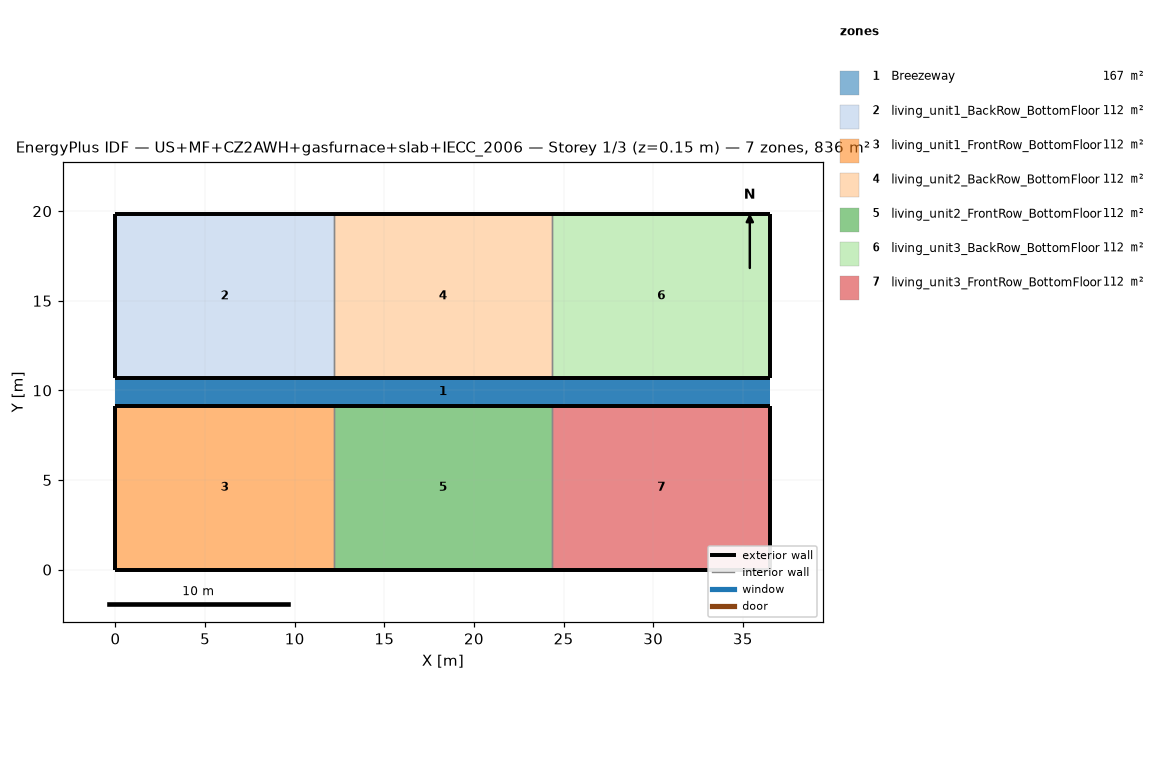
=== STOREY PLAN SPEC (per zone: floor XY polygon, exterior-wall plan segments, windows/doors) ===
zone 1: Breezeway  (167.0 m²)
  floor: (36.54, 9.16) (0.00, 9.16) (0.00, 10.68) (36.54, 10.68)
  floor: (36.54, 9.16) (0.00, 9.16) (0.00, 10.68) (36.54, 10.68)
  floor: (36.54, 9.16) (0.00, 9.16) (0.00, 10.68) (36.54, 10.68)
zone 2: living_unit1_BackRow_BottomFloor  (111.5 m²)
  floor: (12.18, 10.68) (0.00, 10.68) (0.00, 19.84) (12.18, 19.84)
  exterior wall: (0.00, 10.68) – (12.18, 10.68)  [12.2 m]
  exterior wall: (12.18, 19.84) – (0.00, 19.84)  [12.2 m]
  exterior wall: (0.00, 19.84) – (0.00, 10.68)  [9.2 m]
  interior walls: 1
zone 3: living_unit1_FrontRow_BottomFloor  (111.5 m²)
  floor: (12.18, 0.00) (0.00, 0.00) (0.00, 9.16) (12.18, 9.16)
  exterior wall: (0.00, 0.00) – (12.18, 0.00)  [12.2 m]
  exterior wall: (12.18, 9.16) – (0.00, 9.16)  [12.2 m]
  exterior wall: (0.00, 9.16) – (0.00, 0.00)  [9.2 m]
  interior walls: 1
zone 4: living_unit2_BackRow_BottomFloor  (111.5 m²)
  floor: (24.36, 10.68) (12.18, 10.68) (12.18, 19.84) (24.36, 19.84)
  exterior wall: (12.18, 10.68) – (24.36, 10.68)  [12.2 m]
  exterior wall: (24.36, 19.84) – (12.18, 19.84)  [12.2 m]
  interior walls: 2
zone 5: living_unit2_FrontRow_BottomFloor  (111.5 m²)
  floor: (24.36, 0.00) (12.18, 0.00) (12.18, 9.16) (24.36, 9.16)
  exterior wall: (12.18, 0.00) – (24.36, 0.00)  [12.2 m]
  exterior wall: (24.36, 9.16) – (12.18, 9.16)  [12.2 m]
  interior walls: 2
zone 6: living_unit3_BackRow_BottomFloor  (111.5 m²)
  floor: (36.54, 10.68) (24.36, 10.68) (24.36, 19.84) (36.54, 19.84)
  exterior wall: (24.36, 10.68) – (36.54, 10.68)  [12.2 m]
  exterior wall: (36.54, 10.68) – (36.54, 19.84)  [9.2 m]
  exterior wall: (36.54, 19.84) – (24.36, 19.84)  [12.2 m]
  interior walls: 1
zone 7: living_unit3_FrontRow_BottomFloor  (111.5 m²)
  floor: (36.54, 0.00) (24.36, 0.00) (24.36, 9.16) (36.54, 9.16)
  exterior wall: (24.36, 0.00) – (36.54, 0.00)  [12.2 m]
  exterior wall: (36.54, 0.00) – (36.54, 9.16)  [9.2 m]
  exterior wall: (36.54, 9.16) – (24.36, 9.16)  [12.2 m]
  interior walls: 1

=== DERIVED (storey summary) ===
Building: US+MF+CZ2AWH+gasfurnace+slab+IECC_2006
Storey: 1 of 3  (floor level z = 0.15 m)
Storey gross floor area: 836.2 m²
Zones on this storey: 7
  - Breezeway: floor 167.0 m²
  - living_unit1_BackRow_BottomFloor: floor 111.5 m²; exterior wall 33.5 m (86.9 m²); WWR 0.0%
  - living_unit1_FrontRow_BottomFloor: floor 111.5 m²; exterior wall 33.5 m (86.9 m²); WWR 0.0%
  - living_unit2_BackRow_BottomFloor: floor 111.5 m²; exterior wall 24.4 m (63.1 m²); WWR 0.0%
  - living_unit2_FrontRow_BottomFloor: floor 111.5 m²; exterior wall 24.4 m (63.1 m²); WWR 0.0%
  - living_unit3_BackRow_BottomFloor: floor 111.5 m²; exterior wall 33.5 m (86.9 m²); WWR 0.0%
  - living_unit3_FrontRow_BottomFloor: floor 111.5 m²; exterior wall 33.5 m (86.9 m²); WWR 0.0%
Zone adjacency (shared interzone walls):
  - living_unit1_BackRow_BottomFloor ↔ living_unit2_BackRow_BottomFloor
  - living_unit1_FrontRow_BottomFloor ↔ living_unit2_FrontRow_BottomFloor
  - living_unit2_BackRow_BottomFloor ↔ living_unit3_BackRow_BottomFloor
  - living_unit2_FrontRow_BottomFloor ↔ living_unit3_FrontRow_BottomFloor